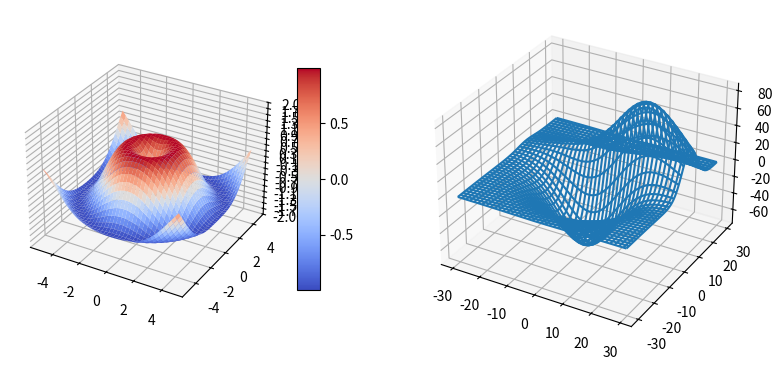

Here is the Python script that generated this plot:
# -*- coding: utf-8 -*-
# 摘自 https://blog.csdn.net/chi_wawa/article/details/68062506

import numpy as np
import matplotlib.pyplot as plt
from matplotlib import cm
from mpl_toolkits.mplot3d import axes3d
from matplotlib.ticker import LinearLocator, FormatStrFormatter

fig = plt.figure(figsize=plt.figaspect(0.5))  # figure的高度是宽度的0.5倍

# 子图1
ax = fig.add_subplot(121, projection="3d")
X = np.arange(-5, 5, 0.25)  # 生成的List的间隔为0.25
Y = np.arange(-5, 5, 0.25)
X, Y = np.meshgrid(X, Y)
R = np.sqrt(X ** 2 + Y ** 2)
Z = np.sin(R)

surf = ax.plot_surface(X, Y, Z, cmap=cm.coolwarm)
ax.set_zlim(-2, 2)
ax.zaxis.set_major_locator(LinearLocator(20))
ax.zaxis.set_major_formatter(FormatStrFormatter('%.02f'))
fig.colorbar(surf, shrink=0.6, aspect=10)

# 子图2
ax = fig.add_subplot(122, projection="3d")
X, Y, Z = axes3d.get_test_data(0.05)
ax.plot_wireframe(X, Y, Z)


plt.show()